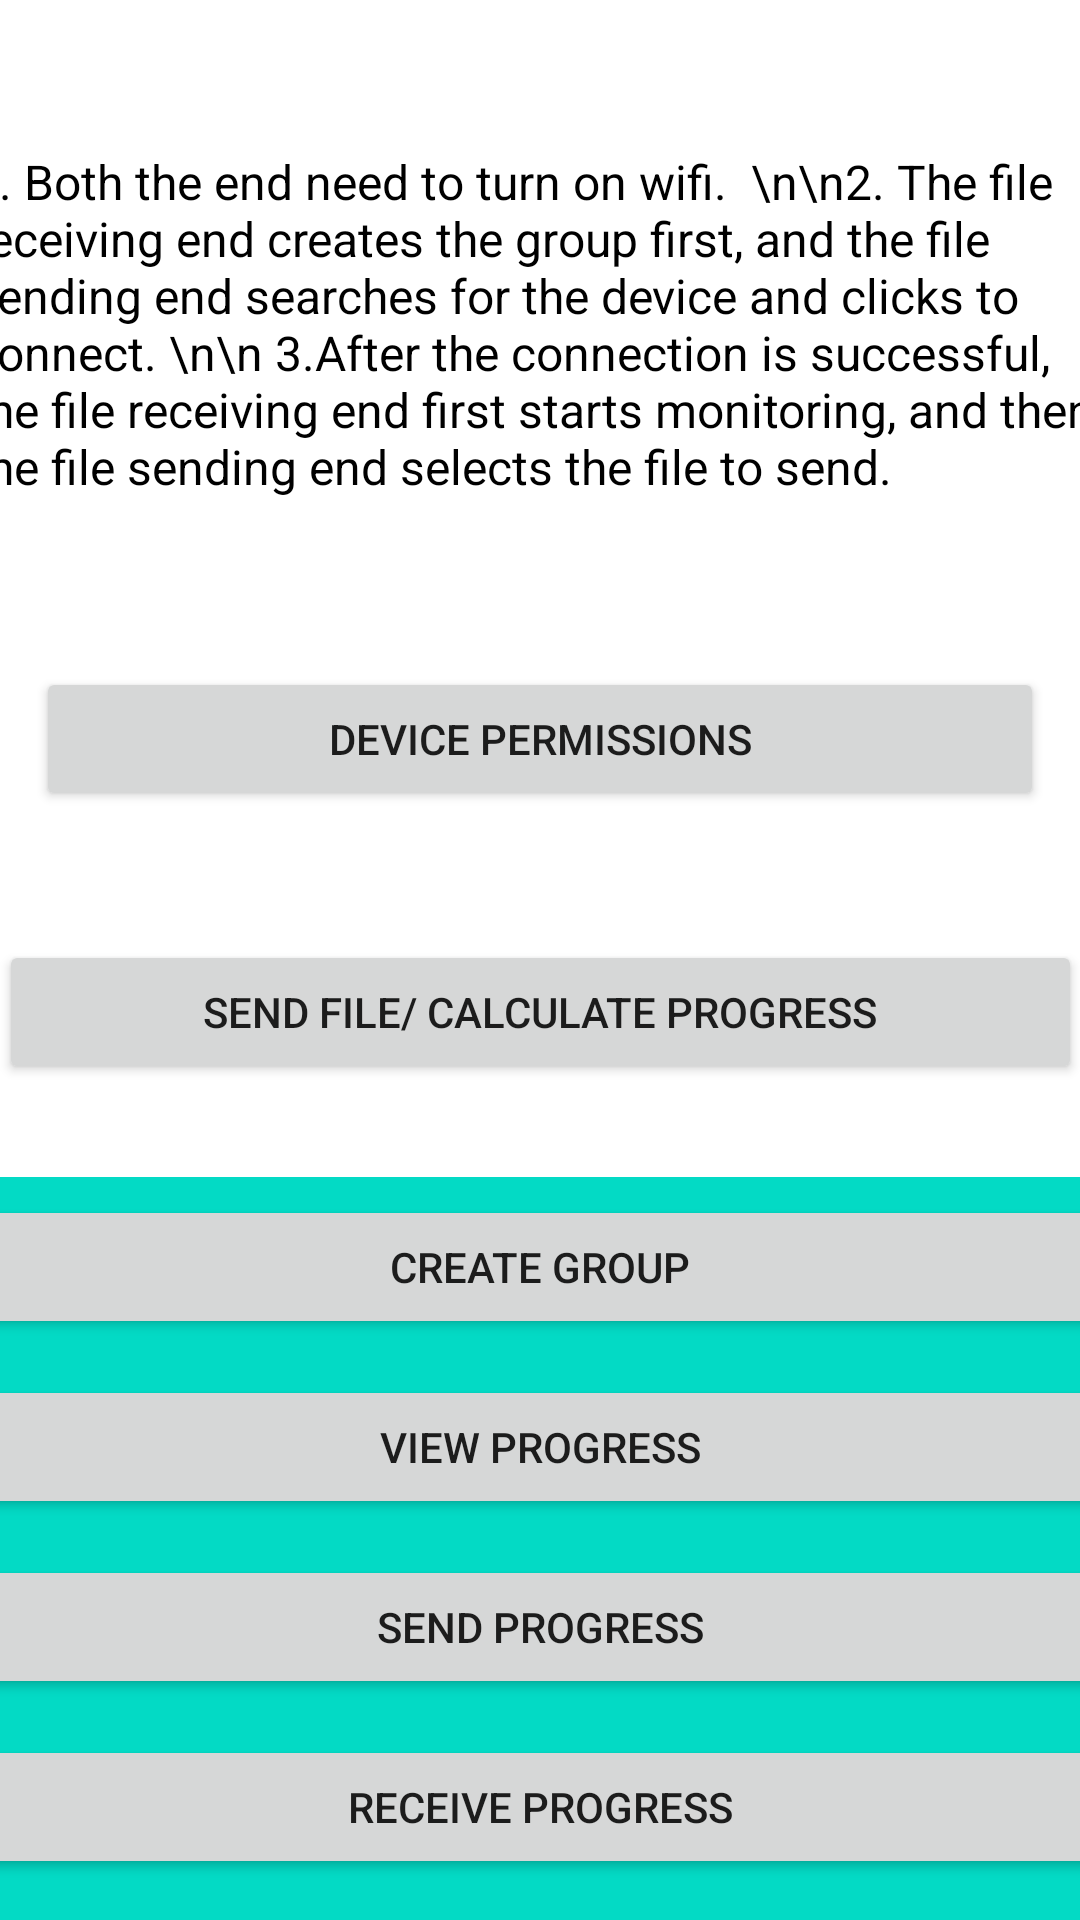

Android layout source for this screen:
<!-- AndroidManifest.xml: application theme Theme.WifiP2P -->
<!-- res/layout/activity_main.xml -->
<?xml version="1.0" encoding="utf-8"?>
<LinearLayout xmlns:android="http://schemas.android.com/apk/res/android"
    android:layout_width="match_parent"
    android:layout_height="match_parent"
    android:gravity="center"
    android:orientation="vertical"
    android:background="@drawable/backimage"
    >

    <TextView
        android:layout_width="match_parent"
        android:layout_height="wrap_content"
        android:layout_margin="12dp"
        android:fontFamily="sans-serif-medium"
        android:text="Instructions-"
        android:textColor="@android:color/white"
        android:textSize="25sp" />










    <ScrollView
        android:layout_width="381dp"
        android:layout_height="wrap_content"
        android:scrollbarSize="10dp"

        >

        <TextView
            android:layout_width="380dp"
            android:layout_height="110dp"
            android:layout_margin="1dp"
            android:background="@color/white"

            android:text="1. Both the end need to turn on wifi.  \n\n2. The file receiving end creates the group first, and the file sending end searches for the device and clicks to connect. \n\n 3.After the connection is successful, the file receiving end first starts monitoring, and then the file sending end selects the file to send."
            android:textColor="@color/black"
            android:textSize="16sp" />
        
        
        
        
        


    </ScrollView>

    <TextView
        android:layout_width="389dp"
        android:layout_height="wrap_content"
        android:layout_margin="12dp"
        android:fontFamily="sans-serif-medium"
        android:text=" *Turn on Wi-Fi Direct and grant GPS permission"
        android:textColor="@android:color/white"
        android:textSize="14sp" />

    <Button
        android:id="@+id/btnCheckPermission"
        android:layout_width="match_parent"
        android:layout_height="wrap_content"
        android:layout_margin="12dp"
        android:text="Device permissions" />

    <TextView
        android:id="@+id/textView4"
        android:layout_width="384dp"
        android:layout_height="wrap_content"
        android:text="Client Actions"
        android:textColor="@color/white" />


    <LinearLayout
        android:layout_width="385dp"
        android:layout_height="wrap_content"
        android:background="@color/white"
        android:orientation="vertical">



        <Button
            android:id="@+id/btnSender"
            android:layout_width="match_parent"
            android:layout_height="wrap_content"
            android:layout_margin="12dp"
            android:text="Send file/ Calculate progress" />

    </LinearLayout>


    <TextView
        android:id="@+id/textView3"
        android:layout_width="384dp"
        android:layout_height="wrap_content"
        android:text="Co/Supervisor Actions"
        android:textColor="@color/white" />

    <LinearLayout
        android:layout_width="385dp"
        android:layout_height="257dp"
        android:background="@color/teal_200"
        android:orientation="vertical">

        <Button
            android:id="@+id/btnReceiver"
            android:layout_width="match_parent"
            android:layout_height="wrap_content"
            android:layout_margin="6dp"
            android:text="create group" />

        <Button
            android:id="@+id/btnProgress"
            android:layout_width="match_parent"
            android:layout_height="wrap_content"
            android:layout_margin="6dp"
            android:text="View Progress" />

        <Button
            android:id="@+id/btnSendProgress"
            android:layout_width="match_parent"
            android:layout_height="wrap_content"
            android:layout_margin="6dp"
            android:text="Send Progress" />

        <Button
            android:id="@+id/btnReceiveProgress"
            android:layout_width="match_parent"
            android:layout_height="wrap_content"
            android:layout_margin="6dp"
            android:text="receive Progress" />

    </LinearLayout>


</LinearLayout>
<!-- resources referenced by this layout -->
<resources>
  <style name="Theme.WifiP2P" parent="Theme.MaterialComponents.DayNight.DarkActionBar">
          
          <item name="colorPrimary">@color/purple_500</item>
          <item name="colorPrimaryVariant">@color/purple_700</item>
          <item name="colorOnPrimary">@color/white</item>
          
          <item name="colorSecondary">@color/teal_200</item>
          <item name="colorSecondaryVariant">@color/teal_700</item>
          <item name="colorOnSecondary">@color/black</item>
          
          <item name="android:statusBarColor">?attr/colorPrimaryVariant</item>
          
      </style>
  <!-- not gathered from this repository: default colours our renderer supplied (Android Studio template values) -->
  <color name="purple_500">#FF6200EE</color>
  <color name="purple_700">#FF3700B3</color>
  <color name="teal_200">#FF03DAC5</color>
  <color name="teal_700">#FF018786</color>
  <color name="black">#FF000000</color>
  <color name="white">#FFFFFFFF</color>
</resources>
